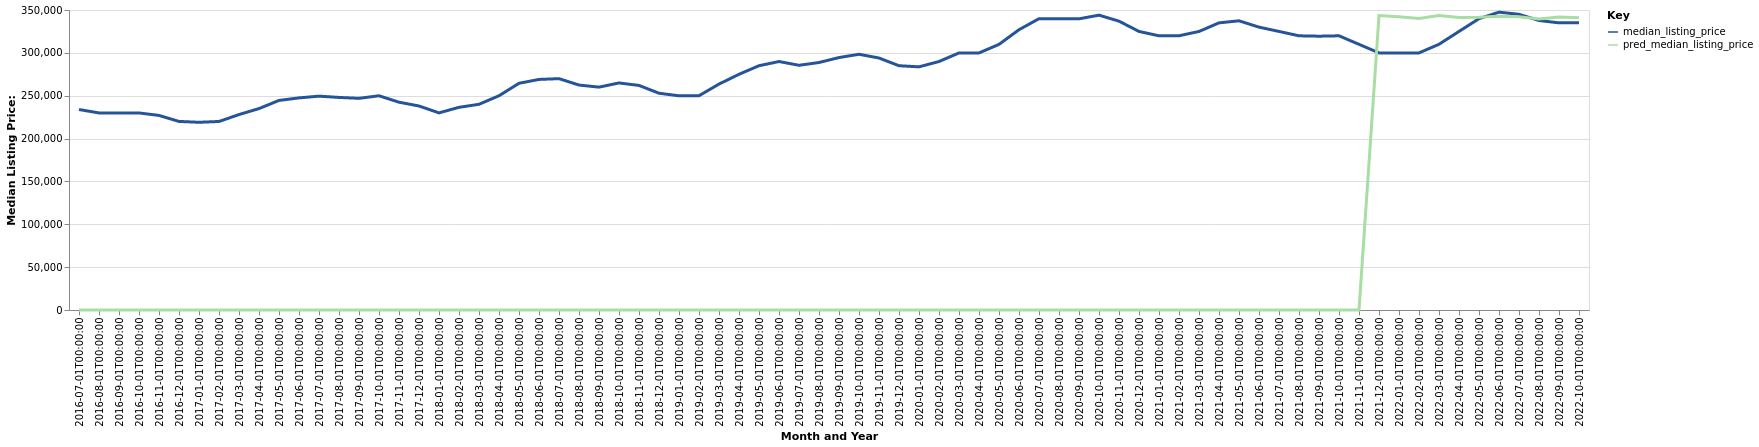

The data file committed next to this chart (first rows):
date, time_idx, median_listing_price, thirty_year_interest_rate_five, month, county_name, active_listing_count, pred_median_listing_price, month_year
2016-07-01, 0, 233900, 3.72, 7, Philadelphia-Camden-Wilmington, PA-NJ-DE…, 28890, 0, Jul-2016
2016-08-01, 1, 229900, 3.73, 8, Philadelphia-Camden-Wilmington, PA-NJ-DE…, 28364, 0, Aug-2016
2016-09-01, 2, 229936, 3.66, 9, Philadelphia-Camden-Wilmington, PA-NJ-DE…, 28359, 0, Sep-2016
2016-10-01, 3, 229900, 3.64, 10, Philadelphia-Camden-Wilmington, PA-NJ-DE…, 28135, 0, Oct-2016
2016-11-01, 4, 227000, 3.66, 11, Philadelphia-Camden-Wilmington, PA-NJ-DE…, 26791, 0, Nov-2016
2016-12-01, 5, 220000, 3.48, 12, Philadelphia-Camden-Wilmington, PA-NJ-DE…, 24162, 0, Dec-2016
2017-01-01, 6, 219000, 3.45, 1, Philadelphia-Camden-Wilmington, PA-NJ-DE…, 22238, 0, Jan-2017
2017-02-01, 7, 219944, 3.5, 2, Philadelphia-Camden-Wilmington, PA-NJ-DE…, 22318, 0, Feb-2017
2017-03-01, 8, 228000, 3.52, 3, Philadelphia-Camden-Wilmington, PA-NJ-DE…, 22953, 0, Mar-2017
2017-04-01, 9, 235000, 4.03, 4, Philadelphia-Camden-Wilmington, PA-NJ-DE…, 23571, 0, Apr-2017
2017-05-01, 10, 244500, 4.32, 5, Philadelphia-Camden-Wilmington, PA-NJ-DE…, 24561, 0, May-2017
2017-06-01, 11, 247450, 4.2, 6, Philadelphia-Camden-Wilmington, PA-NJ-DE…, 24759, 0, Jun-2017
2017-07-01, 12, 249500, 4.19, 7, Philadelphia-Camden-Wilmington, PA-NJ-DE…, 25006, 0, Jul-2017
2017-08-01, 13, 248000, 4.3, 8, Philadelphia-Camden-Wilmington, PA-NJ-DE…, 24799, 0, Aug-2017
2017-09-01, 14, 246945, 4.1, 9, Philadelphia-Camden-Wilmington, PA-NJ-DE…, 25040, 0, Sep-2017
2017-10-01, 15, 249945, 4.05, 10, Philadelphia-Camden-Wilmington, PA-NJ-DE…, 26042, 0, Oct-2017
2017-11-01, 16, 242450, 3.94, 11, Philadelphia-Camden-Wilmington, PA-NJ-DE…, 24852, 0, Nov-2017
2017-12-01, 17, 238000, 4.03, 12, Philadelphia-Camden-Wilmington, PA-NJ-DE…, 22222, 0, Dec-2017
2018-01-01, 18, 229995, 3.93, 1, Philadelphia-Camden-Wilmington, PA-NJ-DE…, 20096, 0, Jan-2018
2018-02-01, 19, 236450, 3.83, 2, Philadelphia-Camden-Wilmington, PA-NJ-DE…, 20324, 0, Feb-2018
2018-03-01, 20, 240000, 3.94, 3, Philadelphia-Camden-Wilmington, PA-NJ-DE…, 19664, 0, Mar-2018
2018-04-01, 21, 249950, 3.95, 4, Philadelphia-Camden-Wilmington, PA-NJ-DE…, 20535, 0, Apr-2018
2018-05-01, 22, 264500, 3.99, 5, Philadelphia-Camden-Wilmington, PA-NJ-DE…, 21368, 0, May-2018
2018-06-01, 23, 269000, 4.15, 6, Philadelphia-Camden-Wilmington, PA-NJ-DE…, 21953, 0, Jun-2018
2018-07-01, 24, 269900, 4.4, 7, Philadelphia-Camden-Wilmington, PA-NJ-DE…, 22046, 0, Jul-2018
2018-08-01, 25, 262450, 4.46, 8, Philadelphia-Camden-Wilmington, PA-NJ-DE…, 22060, 0, Aug-2018
2018-09-01, 26, 260000, 4.58, 9, Philadelphia-Camden-Wilmington, PA-NJ-DE…, 22376, 0, Sep-2018
2018-10-01, 27, 264900, 4.66, 10, Philadelphia-Camden-Wilmington, PA-NJ-DE…, 22723, 0, Oct-2018
2018-11-01, 28, 262000, 4.62, 11, Philadelphia-Camden-Wilmington, PA-NJ-DE…, 21975, 0, Nov-2018
2018-12-01, 29, 252900, 4.54, 12, Philadelphia-Camden-Wilmington, PA-NJ-DE…, 20171, 0, Dec-2018
2019-01-01, 30, 249900, 4.6, 1, Philadelphia-Camden-Wilmington, PA-NJ-DE…, 18671, 0, Jan-2019
2019-02-01, 31, 250000, 4.72, 2, Philadelphia-Camden-Wilmington, PA-NJ-DE…, 18441, 0, Feb-2019
2019-03-01, 32, 263571, 4.9, 3, Philadelphia-Camden-Wilmington, PA-NJ-DE…, 18991, 0, Mar-2019
2019-04-01, 33, 275000, 4.94, 4, Philadelphia-Camden-Wilmington, PA-NJ-DE…, 19616, 0, Apr-2019
2019-05-01, 34, 285000, 4.75, 5, Philadelphia-Camden-Wilmington, PA-NJ-DE…, 20174, 0, May-2019
2019-06-01, 35, 289888, 4.51, 6, Philadelphia-Camden-Wilmington, PA-NJ-DE…, 20622, 0, Jun-2019
2019-07-01, 36, 285500, 4.41, 7, Philadelphia-Camden-Wilmington, PA-NJ-DE…, 20490, 0, Jul-2019
2019-08-01, 37, 288745, 4.41, 8, Philadelphia-Camden-Wilmington, PA-NJ-DE…, 19936, 0, Aug-2019
2019-09-01, 38, 294514, 4.2, 9, Philadelphia-Camden-Wilmington, PA-NJ-DE…, 19199, 0, Sep-2019
2019-10-01, 39, 298359, 4.14, 10, Philadelphia-Camden-Wilmington, PA-NJ-DE…, 18561, 0, Oct-2019
2019-11-01, 40, 293990, 3.84, 11, Philadelphia-Camden-Wilmington, PA-NJ-DE…, 17437, 0, Nov-2019
2019-12-01, 41, 285000, 3.81, 12, Philadelphia-Camden-Wilmington, PA-NJ-DE…, 15082, 0, Dec-2019
2020-01-01, 42, 283700, 3.75, 1, Philadelphia-Camden-Wilmington, PA-NJ-DE…, 13612, 0, Jan-2020
2020-02-01, 43, 289900, 3.73, 2, Philadelphia-Camden-Wilmington, PA-NJ-DE…, 13216, 0, Feb-2020
2020-03-01, 44, 299900, 3.78, 3, Philadelphia-Camden-Wilmington, PA-NJ-DE…, 13334, 0, Mar-2020
2020-04-01, 45, 299890, 3.75, 4, Philadelphia-Camden-Wilmington, PA-NJ-DE…, 11899, 0, Apr-2020
2020-05-01, 46, 309900, 3.74, 5, Philadelphia-Camden-Wilmington, PA-NJ-DE…, 12398, 0, May-2020
2020-06-01, 47, 327000, 3.72, 6, Philadelphia-Camden-Wilmington, PA-NJ-DE…, 12519, 0, Jun-2020
2020-07-01, 48, 339850, 3.49, 7, Philadelphia-Camden-Wilmington, PA-NJ-DE…, 11436, 0, Jul-2020
2020-08-01, 49, 339900, 3.65, 8, Philadelphia-Camden-Wilmington, PA-NJ-DE…, 10859, 0, Aug-2020
2020-09-01, 50, 339717, 3.33, 9, Philadelphia-Camden-Wilmington, PA-NJ-DE…, 10881, 0, Sep-2020
2020-10-01, 51, 343990, 3.28, 10, Philadelphia-Camden-Wilmington, PA-NJ-DE…, 10831, 0, Oct-2020
2020-11-01, 52, 336975, 3.21, 11, Philadelphia-Camden-Wilmington, PA-NJ-DE…, 10413, 0, Nov-2020
2020-12-01, 53, 325000, 3.07, 12, Philadelphia-Camden-Wilmington, PA-NJ-DE…, 9102, 0, Dec-2020
2021-01-01, 54, 319900, 2.99, 1, Philadelphia-Camden-Wilmington, PA-NJ-DE…, 7985, 0, Jan-2021
2021-02-01, 55, 319950, 2.93, 2, Philadelphia-Camden-Wilmington, PA-NJ-DE…, 7145, 0, Feb-2021
2021-03-01, 56, 324950, 2.88, 3, Philadelphia-Camden-Wilmington, PA-NJ-DE…, 7286, 0, Mar-2021
2021-04-01, 57, 335000, 2.84, 4, Philadelphia-Camden-Wilmington, PA-NJ-DE…, 7642, 0, Apr-2021
2021-05-01, 58, 337400, 2.71, 5, Philadelphia-Camden-Wilmington, PA-NJ-DE…, 8313, 0, May-2021
2021-06-01, 59, 330000, 2.79, 6, Philadelphia-Camden-Wilmington, PA-NJ-DE…, 9877, 0, Jun-2021
... 16 more rows
